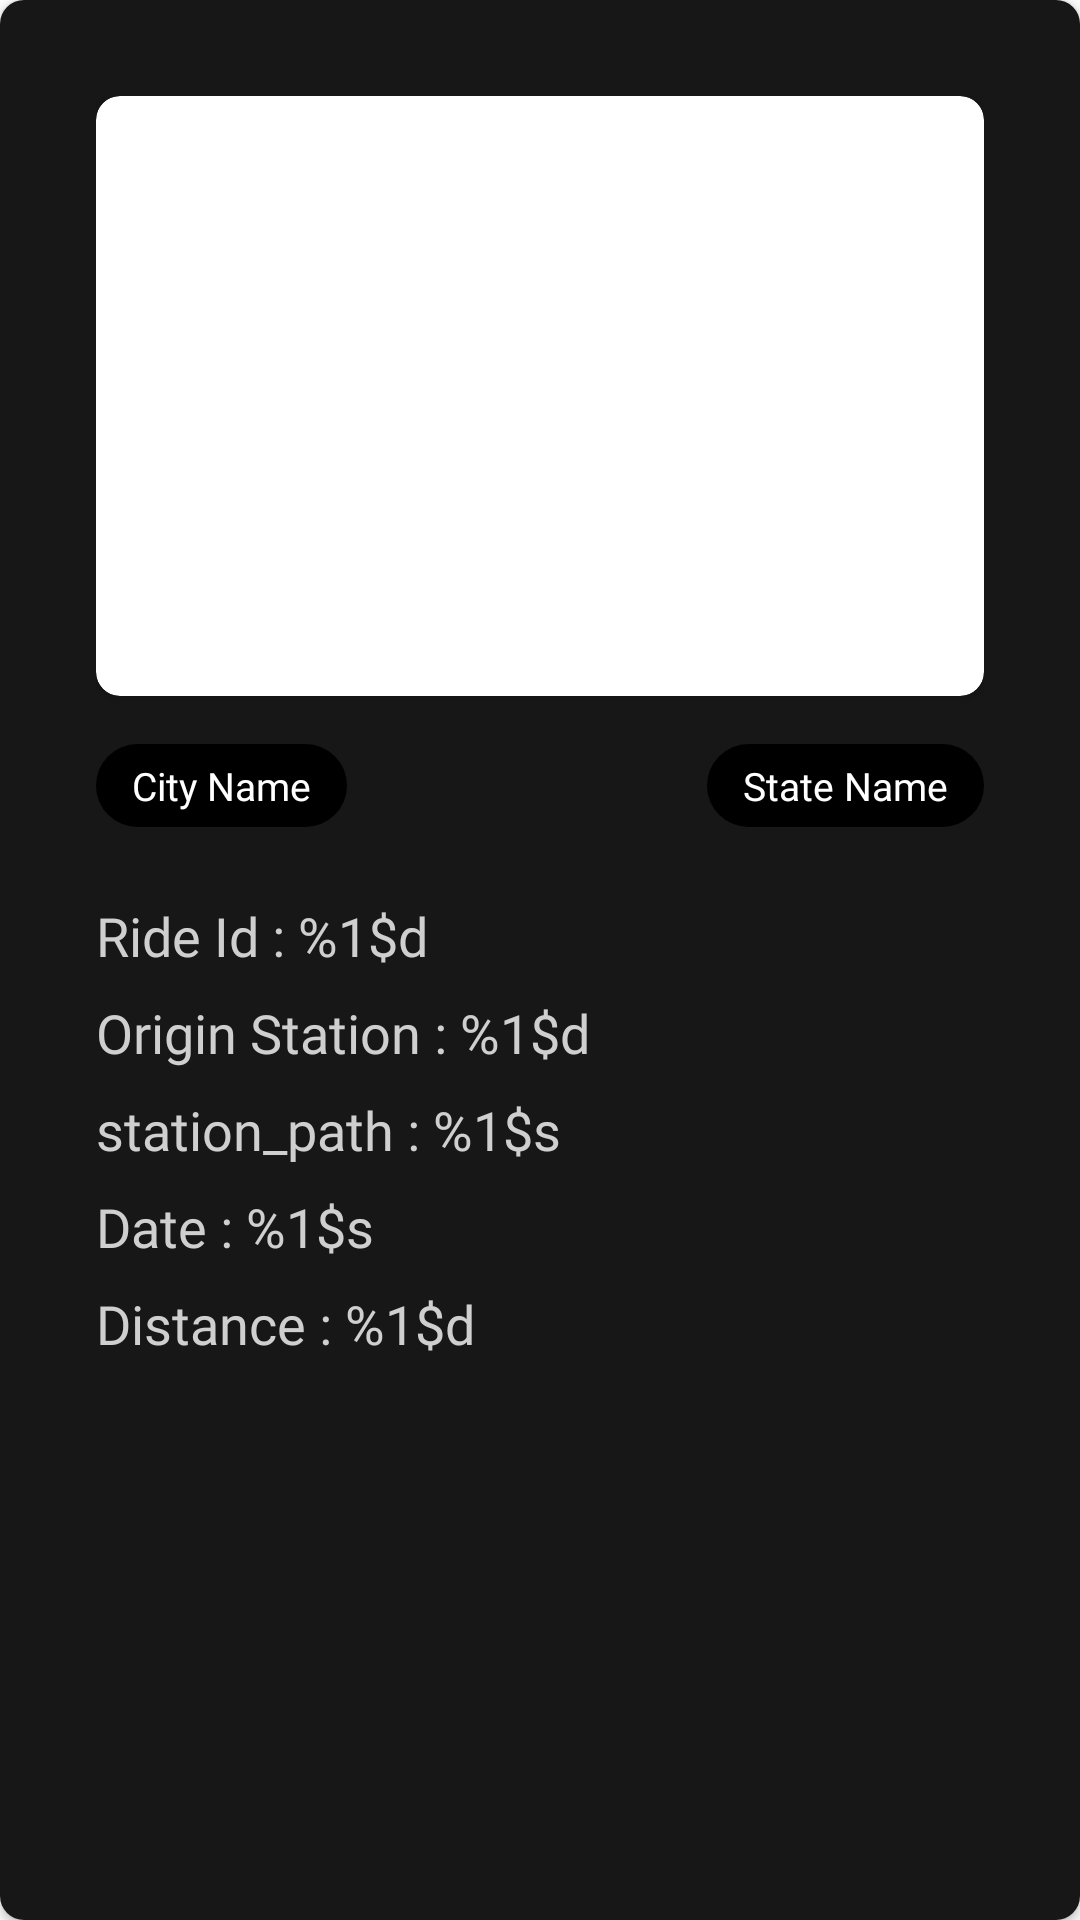

The Android layout XML behind this screen, and the referenced resources:
<!-- AndroidManifest.xml: application theme Theme.RideApp -->
<!-- res/layout/ride_view_holder.xml -->
<?xml version="1.0" encoding="utf-8"?>
<androidx.cardview.widget.CardView xmlns:android="http://schemas.android.com/apk/res/android"
    xmlns:app="http://schemas.android.com/apk/res-auto"
    android:layout_width="match_parent"
    android:layout_height="wrap_content"
    android:layout_marginTop="16dp"
    android:background="@color/black"
    app:cardCornerRadius="8dp">

    <androidx.constraintlayout.widget.ConstraintLayout
        android:layout_width="match_parent"
        android:layout_height="match_parent"
        android:background="@color/black"
        android:padding="32dp">

        <androidx.cardview.widget.CardView
            android:id="@+id/map_img_container"
            android:layout_width="0dp"
            android:layout_height="wrap_content"
            app:cardCornerRadius="8dp"
            app:layout_constraintEnd_toEndOf="parent"
            app:layout_constraintHorizontal_bias="0.5"
            app:layout_constraintStart_toStartOf="parent"
            app:layout_constraintTop_toTopOf="parent">

            <ImageView
                android:id="@+id/map_img"
                android:layout_width="match_parent"
                android:layout_height="200dp"
                android:layout_gravity="center"
                android:contentDescription="@string/map_image"
                android:scaleType="centerCrop"
                app:srcCompat="@drawable/map_image" />
        </androidx.cardview.widget.CardView>

        <TextView
            android:id="@+id/city_name"
            android:layout_width="wrap_content"
            android:layout_height="wrap_content"
            android:layout_marginTop="16dp"
            android:background="@drawable/city_and_state_background"
            android:fontFamily="@font/inter_medium"
            android:maxWidth="120dp"
            android:paddingHorizontal="12dp"
            android:paddingVertical="5dp"
            android:text="@string/city_name"
            android:textAlignment="center"
            android:textColor="@color/white"
            android:textSize="13sp"
            app:layout_constraintStart_toStartOf="@+id/map_img_container"
            app:layout_constraintTop_toBottomOf="@+id/map_img_container" />

        <TextView
            android:id="@+id/state_name"
            android:layout_width="wrap_content"
            android:layout_height="wrap_content"
            android:background="@drawable/city_and_state_background"
            android:fontFamily="@font/inter_medium"
            android:maxWidth="120dp"
            android:paddingHorizontal="12dp"
            android:paddingVertical="5dp"
            android:text="@string/state_name"
            android:textAlignment="center"
            android:textColor="@color/white"
            android:textSize="13sp"
            app:layout_constraintEnd_toEndOf="@+id/map_img_container"
            app:layout_constraintTop_toTopOf="@+id/city_name" />

        <TextView
            android:id="@+id/ride_id"
            android:layout_width="0dp"
            android:layout_height="wrap_content"
            android:layout_marginTop="24dp"
            android:fontFamily="@font/inter_medium"
            android:text="@string/ride_id"
            android:textColor="@color/light_text"
            android:textSize="18sp"
            app:layout_constraintEnd_toEndOf="@+id/state_name"
            app:layout_constraintStart_toStartOf="@+id/city_name"
            app:layout_constraintTop_toBottomOf="@+id/city_name" />

        <TextView
            android:id="@+id/origin_station"
            android:layout_width="0dp"
            android:layout_height="wrap_content"
            android:layout_marginTop="8dp"
            android:fontFamily="@font/inter_medium"
            android:text="@string/origin_station"
            android:textColor="@color/light_text"
            android:textSize="18sp"
            app:layout_constraintEnd_toEndOf="@+id/ride_id"
            app:layout_constraintStart_toStartOf="@+id/ride_id"
            app:layout_constraintTop_toBottomOf="@+id/ride_id" />

        <TextView
            android:id="@+id/station_path"
            android:layout_width="0dp"
            android:layout_height="wrap_content"
            android:layout_marginTop="8dp"
            android:fontFamily="@font/inter_medium"
            android:text="@string/station_path"
            android:textColor="@color/light_text"
            android:textSize="18sp"
            app:layout_constraintEnd_toEndOf="@+id/origin_station"
            app:layout_constraintStart_toStartOf="@+id/origin_station"
            app:layout_constraintTop_toBottomOf="@+id/origin_station" />

        <TextView
            android:id="@+id/date_tv"
            android:layout_width="0dp"
            android:layout_height="wrap_content"
            android:layout_marginTop="8dp"
            android:fontFamily="@font/inter_medium"
            android:text="@string/date"
            android:textColor="@color/light_text"
            android:textSize="18sp"
            app:layout_constraintEnd_toEndOf="@+id/station_path"
            app:layout_constraintStart_toStartOf="@+id/station_path"
            app:layout_constraintTop_toBottomOf="@+id/station_path" />

        <TextView
            android:id="@+id/distance_tv"
            android:layout_width="0dp"
            android:layout_height="wrap_content"
            android:layout_marginTop="8dp"
            android:fontFamily="@font/inter_medium"
            android:text="@string/distance"
            android:textColor="@color/light_text"
            android:textSize="18sp"
            app:layout_constraintEnd_toEndOf="@+id/date_tv"
            app:layout_constraintStart_toStartOf="@+id/date_tv"
            app:layout_constraintTop_toBottomOf="@+id/date_tv" />
    </androidx.constraintlayout.widget.ConstraintLayout>
</androidx.cardview.widget.CardView>
<!-- resources referenced by this layout -->
<resources>
  <color name="black">#171717</color>
  <color name="light_text">#CFCFCF</color>
  <color name="white">#FFFFFF</color>
  <!-- drawable city_and_state_background (drawable) -->
  <?xml version="1.0" encoding="utf-8"?>
  <layer-list xmlns:android="http://schemas.android.com/apk/res/android">
      <item>
          <shape android:shape="rectangle">
              <corners android:radius="30dp"></corners>
              <solid android:color="@color/solid_black"></solid>
          </shape>
      </item>
  </layer-list>
  <string name="city_name">City Name</string>
  <string name="date">Date : %1$s</string>
  <string name="distance">Distance : %1$d</string>
  <string name="map_image">Map image</string>
  <string name="origin_station">Origin Station : %1$d</string>
  <string name="ride_id">Ride Id : %1$d</string>
  <string name="state_name">State Name</string>
  <string name="station_path">station_path : %1$s</string>
  <style name="Theme.RideApp" parent="Theme.MaterialComponents.DayNight.DarkActionBar">
          
          <item name="colorPrimary">@color/purple_500</item>
          <item name="colorPrimaryVariant">@color/purple_700</item>
          <item name="colorOnPrimary">@color/white</item>
          
          <item name="colorSecondary">@color/teal_200</item>
          <item name="colorSecondaryVariant">@color/teal_700</item>
          <item name="colorOnSecondary">@color/black</item>
          
          <item name="android:statusBarColor" tools:targetApi="l">?attr/colorPrimaryVariant</item>
          
      </style>
  <color name="solid_black">#000000</color>
  <!-- not gathered from this repository: default colours our renderer supplied (Android Studio template values) -->
  <color name="purple_500">#FF6200EE</color>
  <color name="purple_700">#FF3700B3</color>
  <color name="teal_200">#FF03DAC5</color>
  <color name="teal_700">#FF018786</color>
</resources>
